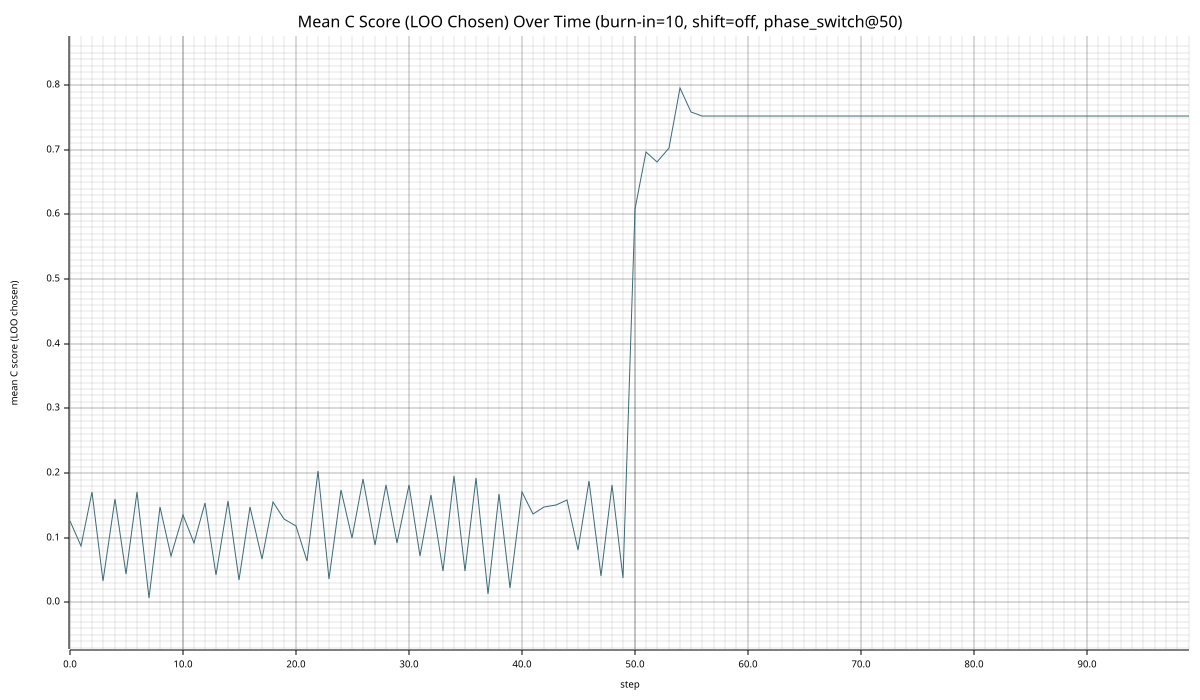

Data behind this chart, as committed beside it:
step, mean_c_score_chosen_loo
0, 0.1252
1, 0.08686
2, 0.1699
3, 0.03242
4, 0.1602
5, 0.04337
6, 0.1714
7, 0.006117
8, 0.1471
9, 0.07204
10, 0.1356
11, 0.09232
12, 0.1541
13, 0.04292
14, 0.1562
15, 0.03481
16, 0.1468
17, 0.06774
18, 0.1545
19, 0.1297
20, 0.1179
21, 0.06455
22, 0.2028
23, 0.03635
24, 0.1735
25, 0.09993
26, 0.1907
27, 0.08877
28, 0.182
29, 0.09194
30, 0.1818
31, 0.07179
32, 0.1666
33, 0.04823
34, 0.1954
35, 0.04907
36, 0.1923
37, 0.01258
38, 0.1678
39, 0.02223
40, 0.1707
41, 0.1369
42, 0.147
43, 0.1506
44, 0.1578
45, 0.08026
46, 0.1871
47, 0.04019
48, 0.182
49, 0.03746
50, 0.6092
51, 0.6961
52, 0.6808
53, 0.7032
54, 0.7963
55, 0.759
56, 0.7516
57, 0.7516
58, 0.7516
59, 0.7516
... 40 more rows
